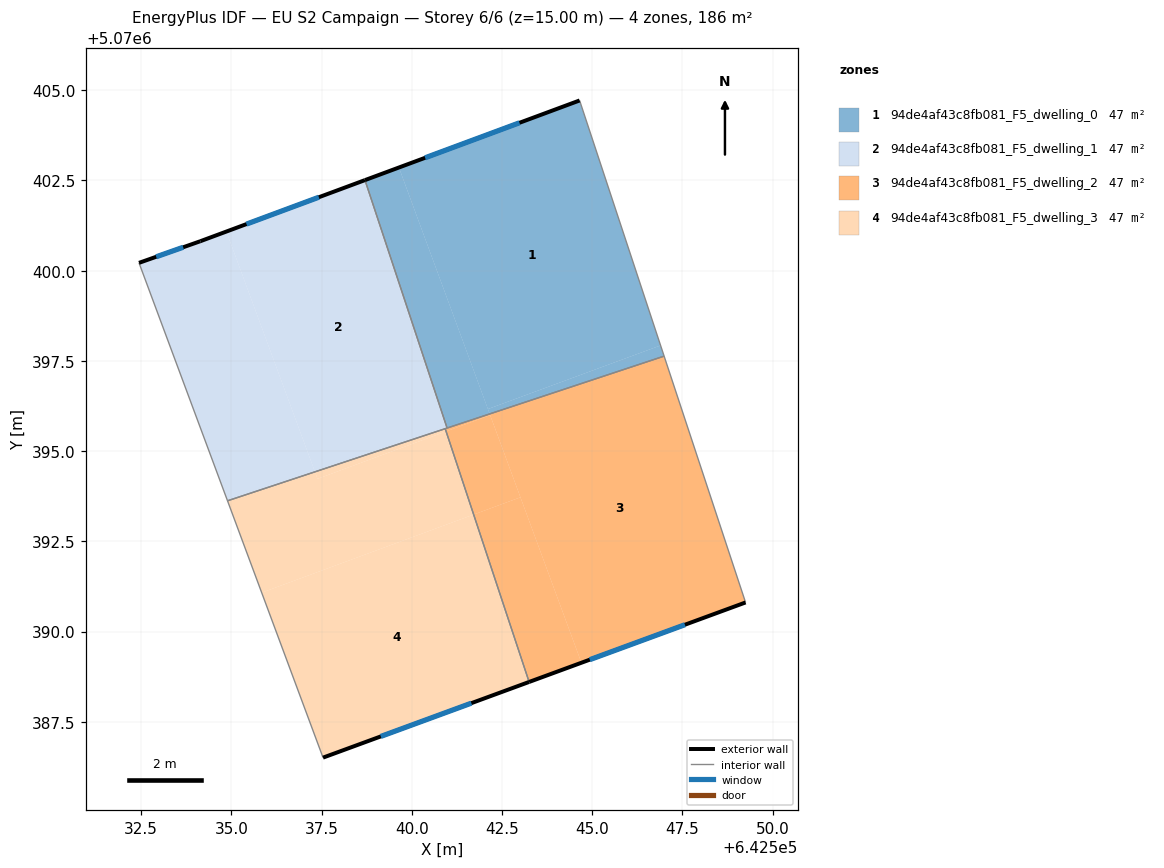
=== STOREY PLAN SPEC (per zone: floor XY polygon, exterior-wall plan segments, windows/doors) ===
zone 1: 94de4af43c8fb081_F5_dwelling_0  (46.6 m²)
  floor: (642544.65, 5070404.72) (642546.90, 5070397.93) (642542.11, 5070396.17) (642539.65, 5070402.86)
  floor: (642546.90, 5070397.93) (642546.99, 5070397.63) (642542.16, 5070396.03) (642542.11, 5070396.17)
  floor: (642539.65, 5070402.86) (642542.16, 5070396.03) (642540.98, 5070395.64) (642538.70, 5070402.51)
  exterior wall: (642544.65, 5070404.72) – (642538.70, 5070402.51)  [6.3 m]
    window: (642542.99, 5070404.10) – (642540.37, 5070403.13)  [3.7 m²]
  interior walls: 3
zone 2: 94de4af43c8fb081_F5_dwelling_1  (46.6 m²)
  floor: (642538.70, 5070402.51) (642540.98, 5070395.64) (642537.32, 5070394.43) (642534.86, 5070401.08)
  floor: (642534.86, 5070401.08) (642537.32, 5070394.43) (642534.90, 5070393.62) (642532.44, 5070400.22) (642534.14, 5070400.82)
  exterior wall: (642534.14, 5070400.82) – (642532.44, 5070400.22)  [1.8 m]
    window: (642533.67, 5070400.65) – (642532.92, 5070400.39)  [1.0 m²]
  exterior wall: (642538.70, 5070402.51) – (642534.14, 5070400.82)  [4.9 m]
    window: (642537.43, 5070402.04) – (642535.42, 5070401.29)  [2.8 m²]
  interior walls: 4
zone 3: 94de4af43c8fb081_F5_dwelling_2  (46.6 m²)
  floor: (642546.99, 5070397.63) (642549.25, 5070390.81) (642544.70, 5070389.14) (642542.16, 5070396.03)
  floor: (642543.01, 5070393.72) (642544.70, 5070389.14) (642543.25, 5070388.60) (642541.72, 5070393.24)
  floor: (642542.17, 5070396.00) (642543.01, 5070393.72) (642541.72, 5070393.24) (642540.95, 5070395.55)
  floor: (642542.16, 5070396.03) (642542.17, 5070396.00) (642540.95, 5070395.55) (642540.93, 5070395.62)
  exterior wall: (642543.25, 5070388.60) – (642549.25, 5070390.81)  [6.4 m]
    window: (642544.93, 5070389.22) – (642547.57, 5070390.19)  [3.7 m²]
  interior walls: 4
zone 4: 94de4af43c8fb081_F5_dwelling_3  (46.6 m²)
  floor: (642541.72, 5070393.24) (642543.25, 5070388.60) (642537.54, 5070386.51) (642535.84, 5070391.08)
  floor: (642540.93, 5070395.62) (642540.95, 5070395.55) (642537.39, 5070394.23) (642537.32, 5070394.43)
  floor: (642540.95, 5070395.55) (642541.72, 5070393.24) (642535.84, 5070391.08) (642534.90, 5070393.62) (642537.32, 5070394.43) (642537.39, 5070394.23)
  exterior wall: (642537.54, 5070386.51) – (642543.25, 5070388.60)  [6.1 m]
    window: (642539.14, 5070387.09) – (642541.65, 5070388.02)  [3.5 m²]
  interior walls: 3

=== DERIVED (storey summary) ===
Building: EU S2 Campaign
Storey: 6 of 6  (floor level z = 15.00 m)
Storey gross floor area: 186.3 m²
Zones on this storey: 4
  - 94de4af43c8fb081_F5_dwelling_0: floor 46.6 m²; exterior wall 6.3 m (19.0 m²); 1 window(s) 3.7 m²; WWR 19.3%
  - 94de4af43c8fb081_F5_dwelling_1: floor 46.6 m²; exterior wall 6.7 m (20.0 m²); 2 window(s) 3.9 m²; WWR 19.3%
  - 94de4af43c8fb081_F5_dwelling_2: floor 46.6 m²; exterior wall 6.4 m (19.2 m²); 1 window(s) 3.7 m²; WWR 19.3%
  - 94de4af43c8fb081_F5_dwelling_3: floor 46.6 m²; exterior wall 6.1 m (18.3 m²); 1 window(s) 3.5 m²; WWR 19.3%
Zone adjacency (shared interzone walls):
  - 94de4af43c8fb081_F5_dwelling_0 ↔ 94de4af43c8fb081_F5_dwelling_1
  - 94de4af43c8fb081_F5_dwelling_0 ↔ 94de4af43c8fb081_F5_dwelling_2
  - 94de4af43c8fb081_F5_dwelling_1 ↔ 94de4af43c8fb081_F5_dwelling_2
  - 94de4af43c8fb081_F5_dwelling_1 ↔ 94de4af43c8fb081_F5_dwelling_3
  - 94de4af43c8fb081_F5_dwelling_2 ↔ 94de4af43c8fb081_F5_dwelling_3